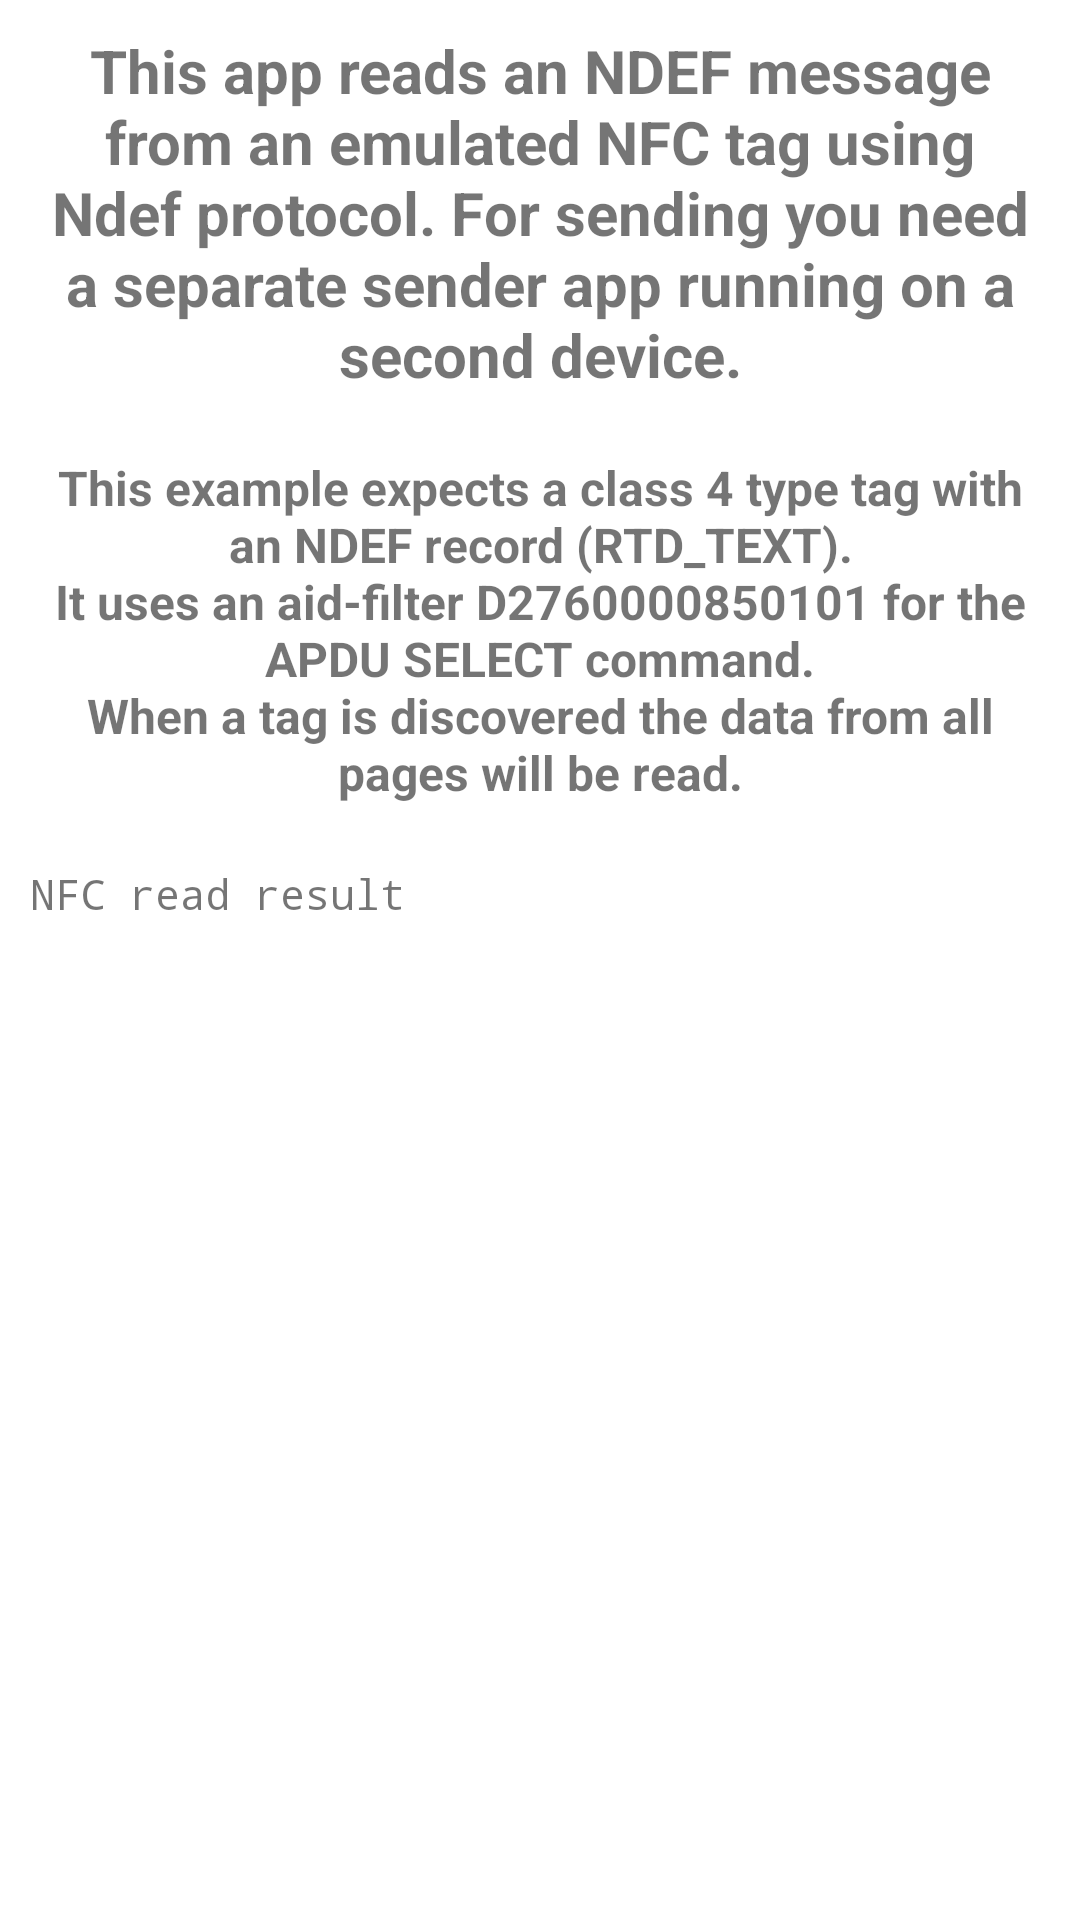

Layout XML and referenced resources for this Android screen:
<!-- AndroidManifest.xml: application theme Theme.NfcHceNdefEmulator -->
<!-- res/layout/fragment_receive.xml -->
<?xml version="1.0" encoding="utf-8"?>
<FrameLayout xmlns:android="http://schemas.android.com/apk/res/android"
    xmlns:tools="http://schemas.android.com/tools"
    android:layout_width="match_parent"
    android:layout_height="match_parent"
    tools:context=".ReceiveFragment">

    <ScrollView
        android:layout_width="match_parent"
        android:layout_height="wrap_content">

        <LinearLayout
            android:layout_width="match_parent"
            android:layout_height="wrap_content"
            android:orientation="vertical">

            <TextView
                android:id="@+id/tvTitle"
                android:layout_width="match_parent"
                android:layout_height="wrap_content"
                android:padding="10dp"
                android:text="@string/header_receiver"
                android:textAlignment="center"
                android:textSize="20sp"
                android:textStyle="bold" />

            <TextView
                android:id="@+id/tvInformation"
                android:layout_width="match_parent"
                android:layout_height="wrap_content"
                android:padding="10dp"
                android:text="@string/description_receiver"
                android:textAlignment="center"
                android:textSize="16sp"
                android:textStyle="bold" />

            <TextView
                android:id="@+id/tvReceiveReadResult"
                android:layout_width="match_parent"
                android:layout_height="wrap_content"
                android:padding="10dp"
                android:text="@string/nfc_result"
                android:textAlignment="textStart"
                android:textSize="14sp"
                android:textStyle="normal"
                android:typeface="monospace" />

        </LinearLayout>

    </ScrollView>

</FrameLayout>
<!-- resources referenced by this layout -->
<resources>
  <string name="description_receiver">This example expects a class 4 type tag with an NDEF record (RTD_TEXT).\nIt uses an aid-filter D2760000850101 for the APDU SELECT command.\nWhen a tag is discovered the data from all pages will be read.</string>
  <string name="header_receiver">This app reads an NDEF message from an emulated NFC tag using Ndef protocol. For sending you need a separate sender app running on a second device.</string>
  <string name="nfc_result">NFC read result</string>
  <style name="Theme.NfcHceNdefEmulator" parent="Theme.MaterialComponents.DayNight.DarkActionBar">
          
          <item name="colorPrimary">@color/colorPrimary</item>
          <item name="colorPrimaryDark">@color/colorPrimaryDark</item>
          <item name="colorPrimaryVariant">@color/colorStatusBar</item>
          
          <item name="colorSecondary">@color/teal_200</item>
          <item name="colorSecondaryVariant">@color/teal_700</item>
          <item name="colorOnSecondary">@color/black</item>
          
          <item name="android:statusBarColor">?attr/colorPrimaryVariant</item>
          
      </style>
  <color name="colorPrimary">#2196F3</color>
  <color name="colorPrimaryDark">#3F51B5</color>
  <color name="colorStatusBar">#1E88E5</color>
  <color name="teal_200">#FF03DAC5</color>
  <color name="teal_700">#FF018786</color>
  <color name="black">#FF000000</color>
</resources>
